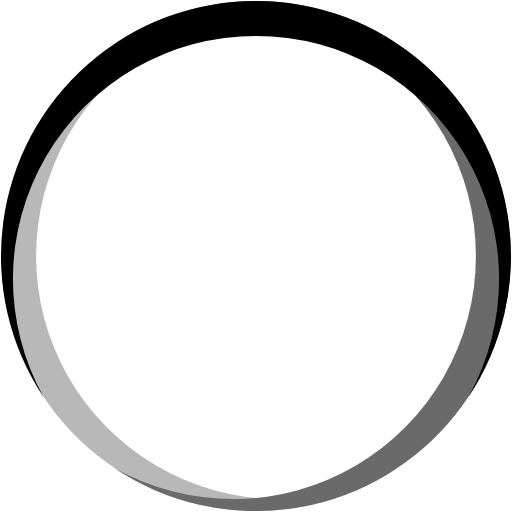
t = 0.00 s
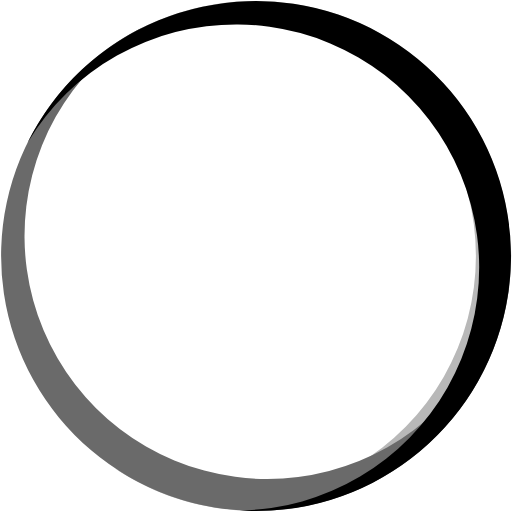
t = 0.54 s
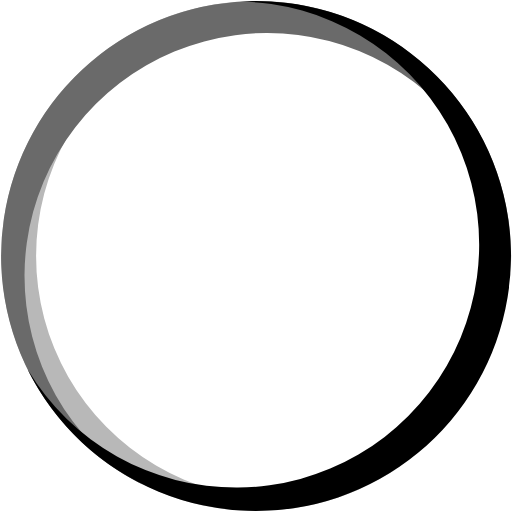
t = 1.08 s
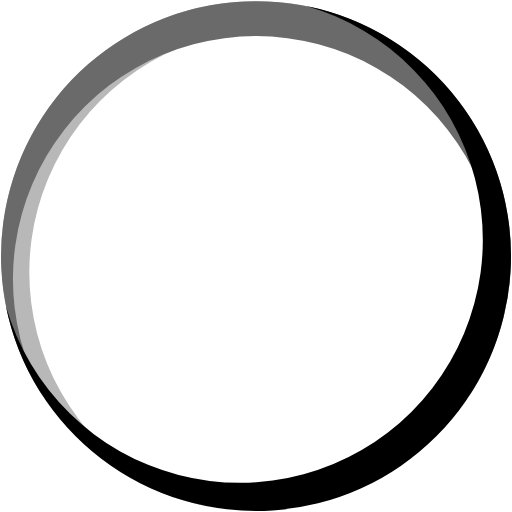
t = 1.22 s
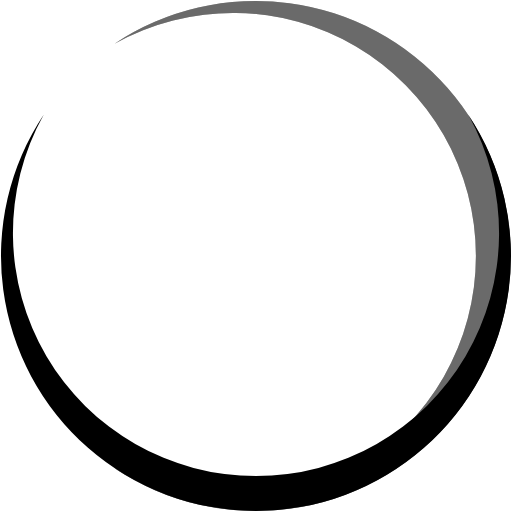
t = 1.62 s
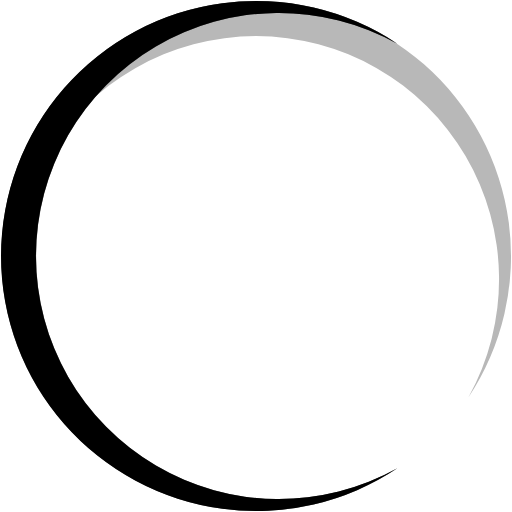
t = 2.43 s

The animated SVG that drew these frames (rendered in a browser with its animation timeline set to each time). Animation: 3 SMIL elements (animateTransform=3); one cycle of 3.24 s, repeats indefinitely.

<?xml version="1.0" encoding="UTF-8" standalone="no"?><svg xmlns:svg="http://www.w3.org/2000/svg" xmlns="http://www.w3.org/2000/svg" xmlns:xlink="http://www.w3.org/1999/xlink" version="1.0" width="96px" height="96px" viewBox="0 0 128 128" xml:space="preserve"><g><path fill="#b8b8b8" d="M99.359,10.919a60.763,60.763,0,1,0,0,106.162A63.751,63.751,0,1,1,99.359,10.919Z"/><animateTransform attributeName="transform" type="rotate" from="0 64 64" to="360 64 64" dur="1080ms" repeatCount="indefinite"></animateTransform></g><g><path fill="#6a6a6a" d="M28.641,117.081a60.763,60.763,0,1,0,0-106.162A63.751,63.751,0,1,1,28.641,117.081Z"/><animateTransform attributeName="transform" type="rotate" from="0 64 64" to="360 64 64" dur="1620ms" repeatCount="indefinite"></animateTransform></g><g><path fill="#000000" d="M117.081,99.313a60.763,60.763,0,1,0-106.162,0A63.751,63.751,0,1,1,117.081,99.313Z"/><animateTransform attributeName="transform" type="rotate" from="0 64 64" to="360 64 64" dur="3240ms" repeatCount="indefinite"></animateTransform></g></svg>
